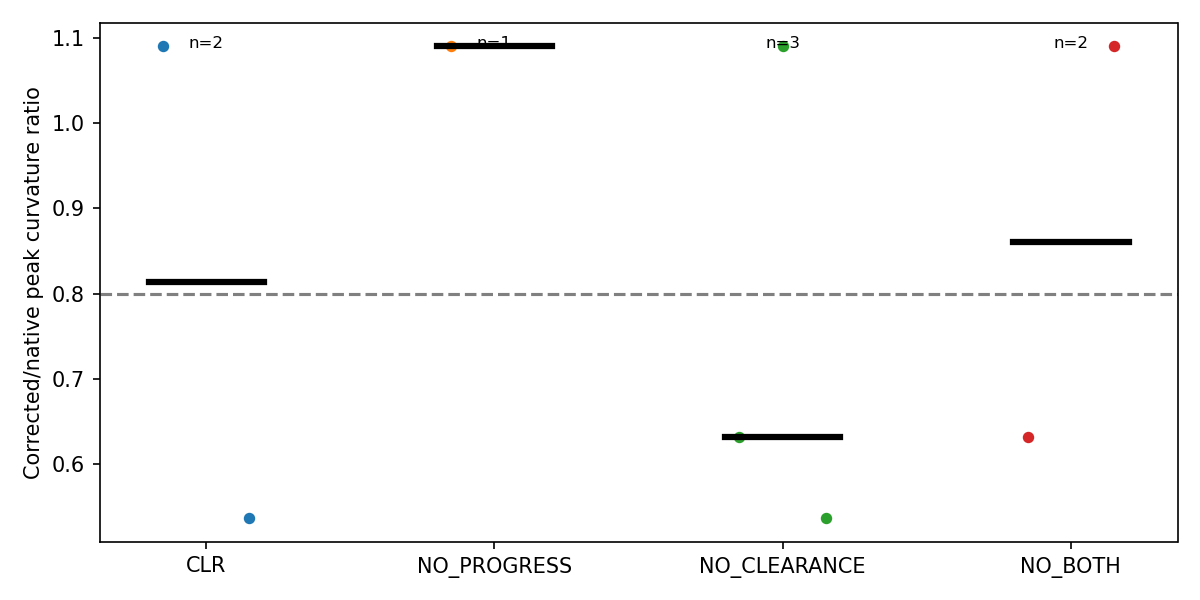

Source data for this figure (header and first rows):
run, source_method, index, job_id, fresh_id, variant, disposition, accepted, solve_wall_s, B, selected_path, factor_costs, native_kappa_max, path_kappa_max, turn, curvature_ratio, dominant_sign_agrees, path_oracle_clearance_m, path_wall_clearance_m, path, stored_regression_available, stored_regression_path_error_m, stored_regression_acceptance_match, rollout_minimum_clearance_m
SLW_066_D750_FRESHEST-SAFE+GRAPH-depth, FRESHEST-SAFE+GRAPH-depth, 66, 25, 28, CLR, NONCONVERGED, False, 0.09625, [1.6977954215394235, 0.6706210298260761,…, [[1.8866497101174373, 0.6782800828371328…, {"fresh_prior_xy": 15.037460675366951, "…, 53.08, 8, True, 0.1507, True, 0.06969, 0.08275, [[1.7471342218554888, 0.6175695892282955…, , , , 
SLW_066_D750_FRESHEST-SAFE+GRAPH-depth, FRESHEST-SAFE+GRAPH-depth, 66, 25, 28, NO_PROGRESS, NONCONVERGED, False, 0.1756, [1.6977954215394235, 0.6706210298260761,…, [[1.8866497101174373, 0.6782800828371328…, {"fresh_prior_xy": 15.038795203877585, "…, 53.08, 8, True, 0.1507, True, 0.06985, 0.08269, [[1.7470781922104353, 0.617333040402588]…, , , , 
SLW_066_D750_FRESHEST-SAFE+GRAPH-depth, FRESHEST-SAFE+GRAPH-depth, 66, 25, 28, NO_CLEARANCE, NONCONVERGED, False, 0.1028, [1.6977954215394235, 0.6706210298260761,…, [[1.8866497101174373, 0.6782800828371328…, {"fresh_prior_xy": 16.83392164211551, "f…, 53.08, 8, True, 0.1507, True, 0.0549, 0.07896, [[1.7175795045536066, 0.6444574745718381…, , , , 
SLW_066_D750_FRESHEST-SAFE+GRAPH-depth, FRESHEST-SAFE+GRAPH-depth, 66, 25, 28, NO_BOTH, NONCONVERGED, False, 0.1172, [1.6977954215394235, 0.6706210298260761,…, [[1.8866497101174373, 0.6782800828371328…, {"fresh_prior_xy": 16.8248874727362, "fr…, 53.08, 8, True, 0.1507, True, 0.0553, 0.07903, [[1.717423294921347, 0.6442305595968938]…, , , , 
SLW_066_D750_FRESHEST-SAFE+GRAPH-depth-C…, FRESHEST-SAFE+GRAPH-depth-CLR, 66, 9, 10, CLR, NONCONVERGED, False, 0.128, [1.7283446484160454, -0.6919700180274362…, [[1.699500866650715, -0.6765674762688022…, {"fresh_prior_xy": 4.074644844089607, "f…, 34.14, 8, True, 0.2343, True, 0.1008, 0.1008, [[1.7372479258239248, -0.709241493609748…, True, 0.0, True, 
SLW_066_D750_FRESHEST-SAFE+GRAPH-depth-C…, FRESHEST-SAFE+GRAPH-depth-CLR, 66, 9, 10, NO_PROGRESS, NONCONVERGED, False, 0.1159, [1.7283446484160454, -0.6919700180274362…, [[1.699500866650715, -0.6765674762688022…, {"fresh_prior_xy": 3.931917848057731, "f…, 34.14, 8, True, 0.2344, True, 0.1006, 0.1006, [[1.7373713392735595, -0.709392793317020…, , , , 
SLW_066_D750_FRESHEST-SAFE+GRAPH-depth-C…, FRESHEST-SAFE+GRAPH-depth-CLR, 66, 9, 10, NO_CLEARANCE, NONCONVERGED, False, 0.1467, [1.7283446484160454, -0.6919700180274362…, [[1.699500866650715, -0.6765674762688022…, {"fresh_prior_xy": 4.188369142230961, "f…, 34.14, 8, True, 0.2344, True, 0.09767, 0.09767, [[1.7325240194089138, -0.712334870088514…, , , , 
SLW_066_D750_FRESHEST-SAFE+GRAPH-depth-C…, FRESHEST-SAFE+GRAPH-depth-CLR, 66, 9, 10, NO_BOTH, NONCONVERGED, False, 0.1621, [1.7283446484160454, -0.6919700180274362…, [[1.699500866650715, -0.6765674762688022…, {"fresh_prior_xy": 4.02477142430897, "fr…, 34.14, 8, True, 0.2344, True, 0.09736, 0.09736, [[1.7327266163228963, -0.712639056528351…, , , , 
SLW_067_D750_FRESHEST-SAFE+GRAPH-depth, FRESHEST-SAFE+GRAPH-depth, 67, 26, 33, CLR, NONCONVERGED, False, 0.1224, [2.7996456297325785, 0.7246814500167044,…, [[2.7792612478404113, 0.7128015626142825…, {"fresh_prior_xy": 2.1804238273984975, "…, 12.67, 8, True, 0.6312, True, 0.06442, 0.06442, [[2.792980624027894, 0.7455797567891068]…, , , , 
SLW_067_D750_FRESHEST-SAFE+GRAPH-depth, FRESHEST-SAFE+GRAPH-depth, 67, 26, 33, NO_PROGRESS, NONCONVERGED, False, 0.1992, [2.7996456297325785, 0.7246814500167044,…, [[2.7792612478404113, 0.7128015626142825…, {"fresh_prior_xy": 2.1723201902526252, "…, 12.67, 8, True, 0.6312, True, 0.0644, 0.0644, [[2.793010481445091, 0.7455951067493222]…, , , , 
SLW_067_D750_FRESHEST-SAFE+GRAPH-depth, FRESHEST-SAFE+GRAPH-depth, 67, 26, 33, NO_CLEARANCE, ACCEPTED, True, 0.179, [2.7996456297325785, 0.7246814500167044,…, [[2.7792612478404113, 0.7128015626142825…, {"fresh_prior_xy": 0.1397427151593805, "…, 12.67, 8, True, 0.6312, True, 0.03261, 0.03261, [[2.7953217728659157, 0.7296541751088255…, , , , -0.000113
SLW_067_D750_FRESHEST-SAFE+GRAPH-depth, FRESHEST-SAFE+GRAPH-depth, 67, 26, 33, NO_BOTH, ACCEPTED, True, 0.06891, [2.7996456297325785, 0.7246814500167044,…, [[2.7792612478404113, 0.7128015626142825…, {"fresh_prior_xy": 0.13738279036580875, …, 12.67, 8, True, 0.6312, True, 0.03261, 0.03261, [[2.795358873338996, 0.7296400884544546]…, , , , -0.0003233
SLW_067_D750_FRESHEST-SAFE+GRAPH-depth-C…, FRESHEST-SAFE+GRAPH-depth-CLR, 67, 33, 36, CLR, NONCONVERGED, False, 0.6198, [1.6494894885657259, 0.7654765239123281,…, [[1.6869682143599434, 0.7169333472356323…, {"fresh_prior_xy": 1.741474179012327, "f…, 104.7, 24.69, True, 0.2358, True, 0.03279, 0.03594, [[1.6227862379626463, 0.7063132298824362…, False, , , 
SLW_067_D750_FRESHEST-SAFE+GRAPH-depth-C…, FRESHEST-SAFE+GRAPH-depth-CLR, 67, 33, 36, NO_PROGRESS, NONCONVERGED, False, 0.09477, [1.6494894885657259, 0.7654765239123281,…, [[1.6869682143599434, 0.7169333472356323…, {"fresh_prior_xy": 3.594003074922027, "f…, 104.7, 22.6, True, 0.2158, False, 0.03394, 0.03394, [[1.6540903133661782, 0.6334825384444471…, , , , 
SLW_067_D750_FRESHEST-SAFE+GRAPH-depth-C…, FRESHEST-SAFE+GRAPH-depth-CLR, 67, 33, 36, NO_CLEARANCE, NONCONVERGED, False, 0.1247, [1.6494894885657259, 0.7654765239123281,…, [[1.6869682143599434, 0.7169333472356323…, {"fresh_prior_xy": 3.7863359782801522, "…, 104.7, 91.26, True, 0.8715, True, 0.0108, 0.03117, [[1.6007951795591095, 0.7788291086017314…, , , , 
SLW_067_D750_FRESHEST-SAFE+GRAPH-depth-C…, FRESHEST-SAFE+GRAPH-depth-CLR, 67, 33, 36, NO_BOTH, NONCONVERGED, False, 0.502, [1.6494894885657259, 0.7654765239123281,…, [[1.6869682143599434, 0.7169333472356323…, {"fresh_prior_xy": 2.215631368669805, "f…, 104.7, 4.243, True, 0.04052, True, 0.03564, 0.03564, [[1.6335794789927167, 0.6853161993081329…, , , , 
SLW_068_D750_FRESHEST-SAFE+GRAPH-depth, FRESHEST-SAFE+GRAPH-depth, 68, 41, 45, CLR, NONCONVERGED, False, 0.2451, [3.781722880087235, -0.00501801857730672…, [[3.7085442704038236, 0.0007767177893070…, {"fresh_prior_xy": 45.9030928453968, "fr…, 14.43, 12.59, True, 0.8719, False, 0.03364, 0.4148, [[3.76378187148068, -0.00455862357751185…, , , , 
SLW_068_D750_FRESHEST-SAFE+GRAPH-depth, FRESHEST-SAFE+GRAPH-depth, 68, 41, 45, NO_PROGRESS, NONCONVERGED, False, 0.09692, [3.781722880087235, -0.00501801857730672…, [[3.7085442704038236, 0.0007767177893070…, {"fresh_prior_xy": 110.1622994125196, "f…, 14.43, 28.52, True, 1.976, True, 0.02311, 0.2851, [[3.7441793921509605, -0.015509288548689…, , , , 
SLW_068_D750_FRESHEST-SAFE+GRAPH-depth, FRESHEST-SAFE+GRAPH-depth, 68, 41, 45, NO_CLEARANCE, NONCONVERGED, False, 0.4416, [3.781722880087235, -0.00501801857730672…, [[3.7085442704038236, 0.0007767177893070…, {"fresh_prior_xy": 15.100063303220077, "…, 14.43, 7.668, True, 0.5312, True, 0.03057, 0.2431, [[3.779433662197864, -0.0419874159722888…, , , , 
SLW_068_D750_FRESHEST-SAFE+GRAPH-depth, FRESHEST-SAFE+GRAPH-depth, 68, 41, 45, NO_BOTH, NONCONVERGED, False, 0.2836, [3.781722880087235, -0.00501801857730672…, [[3.7085442704038236, 0.0007767177893070…, {"fresh_prior_xy": 0.4070471826484709, "…, 14.43, 8.12, True, 0.5625, True, 0.0437, 0.4979, [[3.7595584298856695, -0.017612833900721…, , , , 
SLW_068_D750_FRESHEST-SAFE+GRAPH-depth-C…, FRESHEST-SAFE+GRAPH-depth-CLR, 68, 10, 11, CLR, NONCONVERGED, False, 0.3477, [1.8786253357482572, -0.7922068517813033…, [[1.7248803208092096, -0.738559477205100…, {"fresh_prior_xy": 13.72129833714305, "f…, 14.54, 7.926, True, 0.5453, True, 0.0431, 0.0431, [[1.8137858340445336, -0.764647863797278…, False, , , 
SLW_068_D750_FRESHEST-SAFE+GRAPH-depth-C…, FRESHEST-SAFE+GRAPH-depth-CLR, 68, 10, 11, NO_PROGRESS, NONCONVERGED, False, 0.1893, [1.8786253357482572, -0.7922068517813033…, [[1.7248803208092096, -0.738559477205100…, {"fresh_prior_xy": 27.202501254128844, "…, 14.54, 8.095, True, 0.5569, True, 0.0427, 0.0427, [[1.854818209046395, -0.7648864349397466…, , , , 
SLW_068_D750_FRESHEST-SAFE+GRAPH-depth-C…, FRESHEST-SAFE+GRAPH-depth-CLR, 68, 10, 11, NO_CLEARANCE, NONCONVERGED, False, 0.132, [1.8786253357482572, -0.7922068517813033…, [[1.7248803208092096, -0.738559477205100…, {"fresh_prior_xy": 20.052419515286594, "…, 14.54, 8.078, True, 0.5557, True, 0.04269, 0.04269, [[1.8536615177564453, -0.765460354282080…, , , , 
SLW_068_D750_FRESHEST-SAFE+GRAPH-depth-C…, FRESHEST-SAFE+GRAPH-depth-CLR, 68, 10, 11, NO_BOTH, NONCONVERGED, False, 0.1385, [1.8786253357482572, -0.7922068517813033…, [[1.7248803208092096, -0.738559477205100…, {"fresh_prior_xy": 44.55581658980606, "f…, 14.54, 17.66, True, 1.215, True, -0.05171, 0.0427, [[1.8535686180251822, -0.766143028141948…, , , , 
SLW_069_D750_FRESHEST-SAFE+GRAPH-depth, FRESHEST-SAFE+GRAPH-depth, 69, 26, 27, CLR, NONCONVERGED, False, 0.08284, [2.232707954968459, 0.7616855915895983, …, [[2.249787525976676, 0.7170737173798687]…, {"fresh_prior_xy": 15.290642850529345, "…, 32.67, 6.437, True, 0.197, False, 0.0408, 0.0408, [[2.1834458037867868, 0.763640701756116]…, , , , 
SLW_069_D750_FRESHEST-SAFE+GRAPH-depth, FRESHEST-SAFE+GRAPH-depth, 69, 26, 27, NO_PROGRESS, NONCONVERGED, False, 0.3587, [2.232707954968459, 0.7616855915895983, …, [[2.249787525976676, 0.7170737173798687]…, {"fresh_prior_xy": 3.395983157041069, "f…, 32.67, 3.178, True, 0.09728, False, 0.03962, 0.03962, [[2.1665586480836834, 0.7530341745592461…, , , , 
SLW_069_D750_FRESHEST-SAFE+GRAPH-depth, FRESHEST-SAFE+GRAPH-depth, 69, 26, 27, NO_CLEARANCE, NONCONVERGED, False, 0.06223, [2.232707954968459, 0.7616855915895983, …, [[2.249787525976676, 0.7170737173798687]…, {"fresh_prior_xy": 1.9079427497002566, "…, 32.67, 42.7, True, 1.307, True, 0.03805, 0.03805, [[2.1516670180081836, 0.5671588732500674…, , , , 
SLW_069_D750_FRESHEST-SAFE+GRAPH-depth, FRESHEST-SAFE+GRAPH-depth, 69, 26, 27, NO_BOTH, NONCONVERGED, False, 0.1329, [2.232707954968459, 0.7616855915895983, …, [[2.249787525976676, 0.7170737173798687]…, {"fresh_prior_xy": 0.3927426935847789, "…, 32.67, 27.18, True, 0.8321, True, 0.04335, 0.04335, [[2.2094927071264503, 0.7488382855216049…, , , , 
SLW_069_D750_FRESHEST-SAFE+GRAPH-depth-C…, FRESHEST-SAFE+GRAPH-depth-CLR, 69, 66, 89, CLR, NONCONVERGED, False, 0.2294, [-0.33560726676106867, -0.00227691408923…, [[-0.33490731417187036, 0.18378524305803…, {"fresh_prior_xy": 16.83732055637091, "f…, 41.05, 8, True, 0.1949, True, 0.5416, 0.5416, [[-0.36835346356765075, 0.01802963020694…, False, , , 
SLW_069_D750_FRESHEST-SAFE+GRAPH-depth-C…, FRESHEST-SAFE+GRAPH-depth-CLR, 69, 66, 89, NO_PROGRESS, NONCONVERGED, False, 0.1781, [-0.33560726676106867, -0.00227691408923…, [[-0.33490731417187036, 0.18378524305803…, {"fresh_prior_xy": 16.79234336153494, "f…, 41.05, 8, True, 0.1949, True, 0.5412, 0.5412, [[-0.3687596693435025, 0.017688495008263…, , , , 
SLW_069_D750_FRESHEST-SAFE+GRAPH-depth-C…, FRESHEST-SAFE+GRAPH-depth-CLR, 69, 66, 89, NO_CLEARANCE, NONCONVERGED, False, 0.2303, [-0.33560726676106867, -0.00227691408923…, [[-0.33490731417187036, 0.18378524305803…, {"fresh_prior_xy": 16.83732055637091, "f…, 41.05, 8, True, 0.1949, True, 0.5416, 0.5416, [[-0.36835346356765075, 0.01802963020694…, , , , 
SLW_069_D750_FRESHEST-SAFE+GRAPH-depth-C…, FRESHEST-SAFE+GRAPH-depth-CLR, 69, 66, 89, NO_BOTH, NONCONVERGED, False, 0.1719, [-0.33560726676106867, -0.00227691408923…, [[-0.33490731417187036, 0.18378524305803…, {"fresh_prior_xy": 16.79234336153494, "f…, 41.05, 8, True, 0.1949, True, 0.5412, 0.5412, [[-0.3687596693435025, 0.017688495008263…, , , , 
SLW_070_D750_FRESHEST-SAFE+GRAPH-depth, FRESHEST-SAFE+GRAPH-depth, 70, 62, 87, CLR, ACCEPTED, True, 0.08041, [1.6452039862837329, -0.2706300643556947…, [[1.6407489131497905, -0.279062172550467…, {"fresh_prior_xy": 0.14805042013865313, …, 6.915, 7.543, True, 1.091, True, 0.1525, 0.2074, [[1.650953623206097, -0.2898387481589195…, , , , 0.1341
SLW_070_D750_FRESHEST-SAFE+GRAPH-depth, FRESHEST-SAFE+GRAPH-depth, 70, 62, 87, NO_PROGRESS, ACCEPTED, True, 0.07959, [1.6452039862837329, -0.2706300643556947…, [[1.6407489131497905, -0.279062172550467…, {"fresh_prior_xy": 0.1480549388435946, "…, 6.915, 7.543, True, 1.091, True, 0.1525, 0.2074, [[1.650953623206097, -0.2898387481589194…, , , , 0.1341
SLW_070_D750_FRESHEST-SAFE+GRAPH-depth, FRESHEST-SAFE+GRAPH-depth, 70, 62, 87, NO_CLEARANCE, ACCEPTED, True, 0.07773, [1.6452039862837329, -0.2706300643556947…, [[1.6407489131497905, -0.279062172550467…, {"fresh_prior_xy": 0.14805231609262517, …, 6.915, 7.543, True, 1.091, True, 0.1525, 0.2074, [[1.650953623206097, -0.2898387481589194…, , , , 0.1341
SLW_070_D750_FRESHEST-SAFE+GRAPH-depth, FRESHEST-SAFE+GRAPH-depth, 70, 62, 87, NO_BOTH, ACCEPTED, True, 0.07954, [1.6452039862837329, -0.2706300643556947…, [[1.6407489131497905, -0.279062172550467…, {"fresh_prior_xy": 0.14804974115782837, …, 6.915, 7.543, True, 1.091, True, 0.1525, 0.2074, [[1.650953623206097, -0.2898387481589194…, , , , 0.1341
SLW_070_D750_FRESHEST-SAFE+GRAPH-depth-C…, FRESHEST-SAFE+GRAPH-depth-CLR, 70, 32, 32, CLR, NONCONVERGED, False, 0.2111, [1.7455543725838185, 0.737525983606349, …, [[1.9920998729245527, 0.710714813018246]…, {"fresh_prior_xy": 28.121278842213947, "…, 43.53, 8, True, 0.1838, True, 0.05866, 0.05866, [[1.731218996391417, 0.7513402537597372]…, True, 0.0, True, 
SLW_070_D750_FRESHEST-SAFE+GRAPH-depth-C…, FRESHEST-SAFE+GRAPH-depth-CLR, 70, 32, 32, NO_PROGRESS, NONCONVERGED, False, 0.2311, [1.7455543725838185, 0.737525983606349, …, [[1.9920998729245527, 0.710714813018246]…, {"fresh_prior_xy": 28.10526474824764, "f…, 43.53, 8, True, 0.1838, True, 0.05866, 0.05866, [[1.7312237308990546, 0.7513383257828172…, , , , 
SLW_070_D750_FRESHEST-SAFE+GRAPH-depth-C…, FRESHEST-SAFE+GRAPH-depth-CLR, 70, 32, 32, NO_CLEARANCE, NONCONVERGED, False, 0.1397, [1.7455543725838185, 0.737525983606349, …, [[1.9920998729245527, 0.710714813018246]…, {"fresh_prior_xy": 30.35801840574753, "f…, 43.53, 8, True, 0.1838, True, 0.05318, 0.05318, [[1.7467334537543908, 0.7568236483016145…, , , , 
SLW_070_D750_FRESHEST-SAFE+GRAPH-depth-C…, FRESHEST-SAFE+GRAPH-depth-CLR, 70, 32, 32, NO_BOTH, NONCONVERGED, False, 0.1963, [1.7455543725838185, 0.737525983606349, …, [[1.9920998729245527, 0.710714813018246]…, {"fresh_prior_xy": 30.322564064264803, "…, 43.53, 8, True, 0.1838, True, 0.05304, 0.05304, [[1.7465261281400388, 0.7569616421921063…, , , , 
SLW_071_D750_FRESHEST-SAFE+GRAPH-depth-C…, FRESHEST-SAFE+GRAPH-depth-CLR, 71, 23, 25, CLR, ACCEPTED, True, 0.2032, [2.8871353459279234, 0.7437369719182751,…, [[2.8011023341813894, 0.5376673123094805…, {"fresh_prior_xy": 7.324500271975561, "f…, 0.9077, 8, False, 8.813, True, 0.04674, 0.04674, [[2.760389380681151, 0.6562878010536525]…, True, 0.0, True, -0.0004675
SLW_071_D750_FRESHEST-SAFE+GRAPH-depth-C…, FRESHEST-SAFE+GRAPH-depth-CLR, 71, 23, 25, NO_PROGRESS, NONCONVERGED, False, 0.1766, [2.8871353459279234, 0.7437369719182751,…, [[2.8011023341813894, 0.5376673123094805…, {"fresh_prior_xy": 7.317426400831759, "f…, 0.9077, 8, False, 8.813, True, 0.04674, 0.04674, [[2.760393761993651, 0.6562923190586347]…, , , , 
SLW_071_D750_FRESHEST-SAFE+GRAPH-depth-C…, FRESHEST-SAFE+GRAPH-depth-CLR, 71, 23, 25, NO_CLEARANCE, ACCEPTED, True, 0.07856, [2.8871353459279234, 0.7437369719182751,…, [[2.8011023341813894, 0.5376673123094805…, {"fresh_prior_xy": 10.885764880925581, "…, 0.9077, 2.442, False, 2.691, True, 0.04505, 0.04505, [[2.7853458639360498, 0.6943438231268599…, , , , -0.0004675
SLW_071_D750_FRESHEST-SAFE+GRAPH-depth-C…, FRESHEST-SAFE+GRAPH-depth-CLR, 71, 23, 25, NO_BOTH, NONCONVERGED, False, 0.1025, [2.8871353459279234, 0.7437369719182751,…, [[2.8011023341813894, 0.5376673123094805…, {"fresh_prior_xy": 10.886966134176614, "…, 0.9077, 2.455, False, 2.705, True, 0.04505, 0.04505, [[2.7853814654842477, 0.6943235416196085…, , , , 
SLW_072_D750_FRESHEST-SAFE+GRAPH-depth, FRESHEST-SAFE+GRAPH-depth, 72, 26, 29, CLR, NONCONVERGED, False, 0.06602, [2.882919565298598, 0.8032408057837794, …, [[2.8526201603916674, 0.7642054965294088…, {"fresh_prior_xy": 0.31842132879071366, …, 57.73, 12.6, True, 0.2183, True, 0.03244, 0.03244, [[2.827332248823173, 0.7453784491200558]…, , , , 
SLW_072_D750_FRESHEST-SAFE+GRAPH-depth, FRESHEST-SAFE+GRAPH-depth, 72, 26, 29, NO_PROGRESS, NONCONVERGED, False, 0.5512, [2.882919565298598, 0.8032408057837794, …, [[2.8526201603916674, 0.7642054965294088…, {"fresh_prior_xy": 0.29156898176118307, …, 57.73, 64.14, True, 1.111, True, 0.03238, 0.03238, [[2.825343807762075, 0.7528187663581274]…, , , , 
SLW_072_D750_FRESHEST-SAFE+GRAPH-depth, FRESHEST-SAFE+GRAPH-depth, 72, 26, 29, NO_CLEARANCE, NONCONVERGED, False, 0.2874, [2.882919565298598, 0.8032408057837794, …, [[2.8526201603916674, 0.7642054965294088…, {"fresh_prior_xy": 0.14320562206205617, …, 57.73, 9.468, True, 0.164, True, 0.03246, 0.03246, [[2.8495762907225384, 0.7641496692528585…, , , , 
SLW_072_D750_FRESHEST-SAFE+GRAPH-depth, FRESHEST-SAFE+GRAPH-depth, 72, 26, 29, NO_BOTH, NONCONVERGED, False, 0.3168, [2.882919565298598, 0.8032408057837794, …, [[2.8526201603916674, 0.7642054965294088…, {"fresh_prior_xy": 0.1818036563389115, "…, 57.73, 16.47, True, 0.2853, False, 0.0324, 0.0324, [[2.8430711576949403, 0.7639208779628435…, , , , 
SLW_072_D750_FRESHEST-SAFE+GRAPH-depth-C…, FRESHEST-SAFE+GRAPH-depth-CLR, 72, 63, 88, CLR, ACCEPTED, True, 0.07727, [0.4142433978772165, 0.44220467795660134…, [[0.4499168241642774, 0.3472214059083566…, {"fresh_prior_xy": 2.3739052368983633, "…, 14.93, 8, True, 0.5358, True, 0.3364, 0.3364, [[0.46066489592739945, 0.391224635957245…, True, 0.0, True, 0.3196
SLW_072_D750_FRESHEST-SAFE+GRAPH-depth-C…, FRESHEST-SAFE+GRAPH-depth-CLR, 72, 63, 88, NO_PROGRESS, NONCONVERGED, False, 0.06018, [0.4142433978772165, 0.44220467795660134…, [[0.4499168241642774, 0.3472214059083566…, {"fresh_prior_xy": 2.310118779913446, "f…, 14.93, 8, True, 0.5358, True, 0.3368, 0.3368, [[0.46142142463748276, 0.391814572266754…, , , , 
SLW_072_D750_FRESHEST-SAFE+GRAPH-depth-C…, FRESHEST-SAFE+GRAPH-depth-CLR, 72, 63, 88, NO_CLEARANCE, ACCEPTED, True, 0.07522, [0.4142433978772165, 0.44220467795660134…, [[0.4499168241642774, 0.3472214059083566…, {"fresh_prior_xy": 2.3739052368983633, "…, 14.93, 8, True, 0.5358, True, 0.3364, 0.3364, [[0.46066489592739945, 0.391224635957245…, , , , 0.3196
SLW_072_D750_FRESHEST-SAFE+GRAPH-depth-C…, FRESHEST-SAFE+GRAPH-depth-CLR, 72, 63, 88, NO_BOTH, NONCONVERGED, False, 0.06057, [0.4142433978772165, 0.44220467795660134…, [[0.4499168241642774, 0.3472214059083566…, {"fresh_prior_xy": 2.310118779913446, "f…, 14.93, 8, True, 0.5358, True, 0.3368, 0.3368, [[0.46142142463748276, 0.391814572266754…, , , , 
SLW_073_D750_FRESHEST-SAFE+GRAPH-depth, FRESHEST-SAFE+GRAPH-depth, 73, 24, 25, CLR, NONCONVERGED, False, 0.08397, [2.9908474383684913, 0.7485894303323125,…, [[2.9804410242799055, 0.6970176481707047…, {"fresh_prior_xy": 1.8583175824322529, "…, 10.59, 8, True, 0.7557, True, 0.04226, 0.04226, [[3.0089684010695943, 0.7677429509982103…, , , , 
SLW_073_D750_FRESHEST-SAFE+GRAPH-depth, FRESHEST-SAFE+GRAPH-depth, 73, 24, 25, NO_PROGRESS, NONCONVERGED, False, 0.1327, [2.9908474383684913, 0.7485894303323125,…, [[2.9804410242799055, 0.6970176481707047…, {"fresh_prior_xy": 1.8842777349875068, "…, 10.59, 8, True, 0.7557, True, 0.04228, 0.04228, [[3.0090311321527174, 0.7677239688714331…, , , , 
SLW_073_D750_FRESHEST-SAFE+GRAPH-depth, FRESHEST-SAFE+GRAPH-depth, 73, 24, 25, NO_CLEARANCE, NONCONVERGED, False, 0.1436, [2.9908474383684913, 0.7485894303323125,…, [[2.9804410242799055, 0.6970176481707047…, {"fresh_prior_xy": 1.465581645257488, "f…, 10.59, 8, True, 0.7558, True, 0.0357, 0.0357, [[3.009910440449638, 0.7618189057500776]…, , , , 
SLW_073_D750_FRESHEST-SAFE+GRAPH-depth, FRESHEST-SAFE+GRAPH-depth, 73, 24, 25, NO_BOTH, NONCONVERGED, False, 0.1285, [2.9908474383684913, 0.7485894303323125,…, [[2.9804410242799055, 0.6970176481707047…, {"fresh_prior_xy": 1.4529347535276256, "…, 10.59, 8, True, 0.7558, True, 0.03571, 0.03571, [[3.0099075649484686, 0.7618157913020004…, , , , 
SLW_073_D750_FRESHEST-SAFE+GRAPH-depth-C…, FRESHEST-SAFE+GRAPH-depth-CLR, 73, 28, 30, CLR, NONCONVERGED, False, 0.1687, [1.7263784993451634, 0.7909898785105407,…, [[1.7741254315668007, 0.7410683476678656…, {"fresh_prior_xy": 9.654404126686373, "f…, 187.4, 35, True, 0.1867, False, 0.03399, 0.03843, [[1.7800152158018516, 0.7124421365188621…, False, , , 
SLW_073_D750_FRESHEST-SAFE+GRAPH-depth-C…, FRESHEST-SAFE+GRAPH-depth-CLR, 73, 28, 30, NO_PROGRESS, NONCONVERGED, False, 0.1966, [1.7263784993451634, 0.7909898785105407,…, [[1.7741254315668007, 0.7410683476678656…, {"fresh_prior_xy": 27.411695141472798, "…, 187.4, 27.21, True, 0.1452, True, -0.09, 0.03539, [[1.8554818498780976, 0.7338883604348913…, , , , 
SLW_073_D750_FRESHEST-SAFE+GRAPH-depth-C…, FRESHEST-SAFE+GRAPH-depth-CLR, 73, 28, 30, NO_CLEARANCE, NONCONVERGED, False, 0.1794, [1.7263784993451634, 0.7909898785105407,…, [[1.7741254315668007, 0.7410683476678656…, {"fresh_prior_xy": 59.39271400501093, "f…, 187.4, 13.27, True, 0.07083, True, -0.1816, -0.1816, [[1.5475372810267223, 0.8462134035283739…, , , , 
SLW_073_D750_FRESHEST-SAFE+GRAPH-depth-C…, FRESHEST-SAFE+GRAPH-depth-CLR, 73, 28, 30, NO_BOTH, NONCONVERGED, False, 0.2524, [1.7263784993451634, 0.7909898785105407,…, [[1.7741254315668007, 0.7410683476678656…, {"fresh_prior_xy": 19.075283935048198, "…, 187.4, 9.506, True, 0.05072, False, 0.035, 0.035, [[2.080300785466825, 0.7363098173323885]…, , , , 
